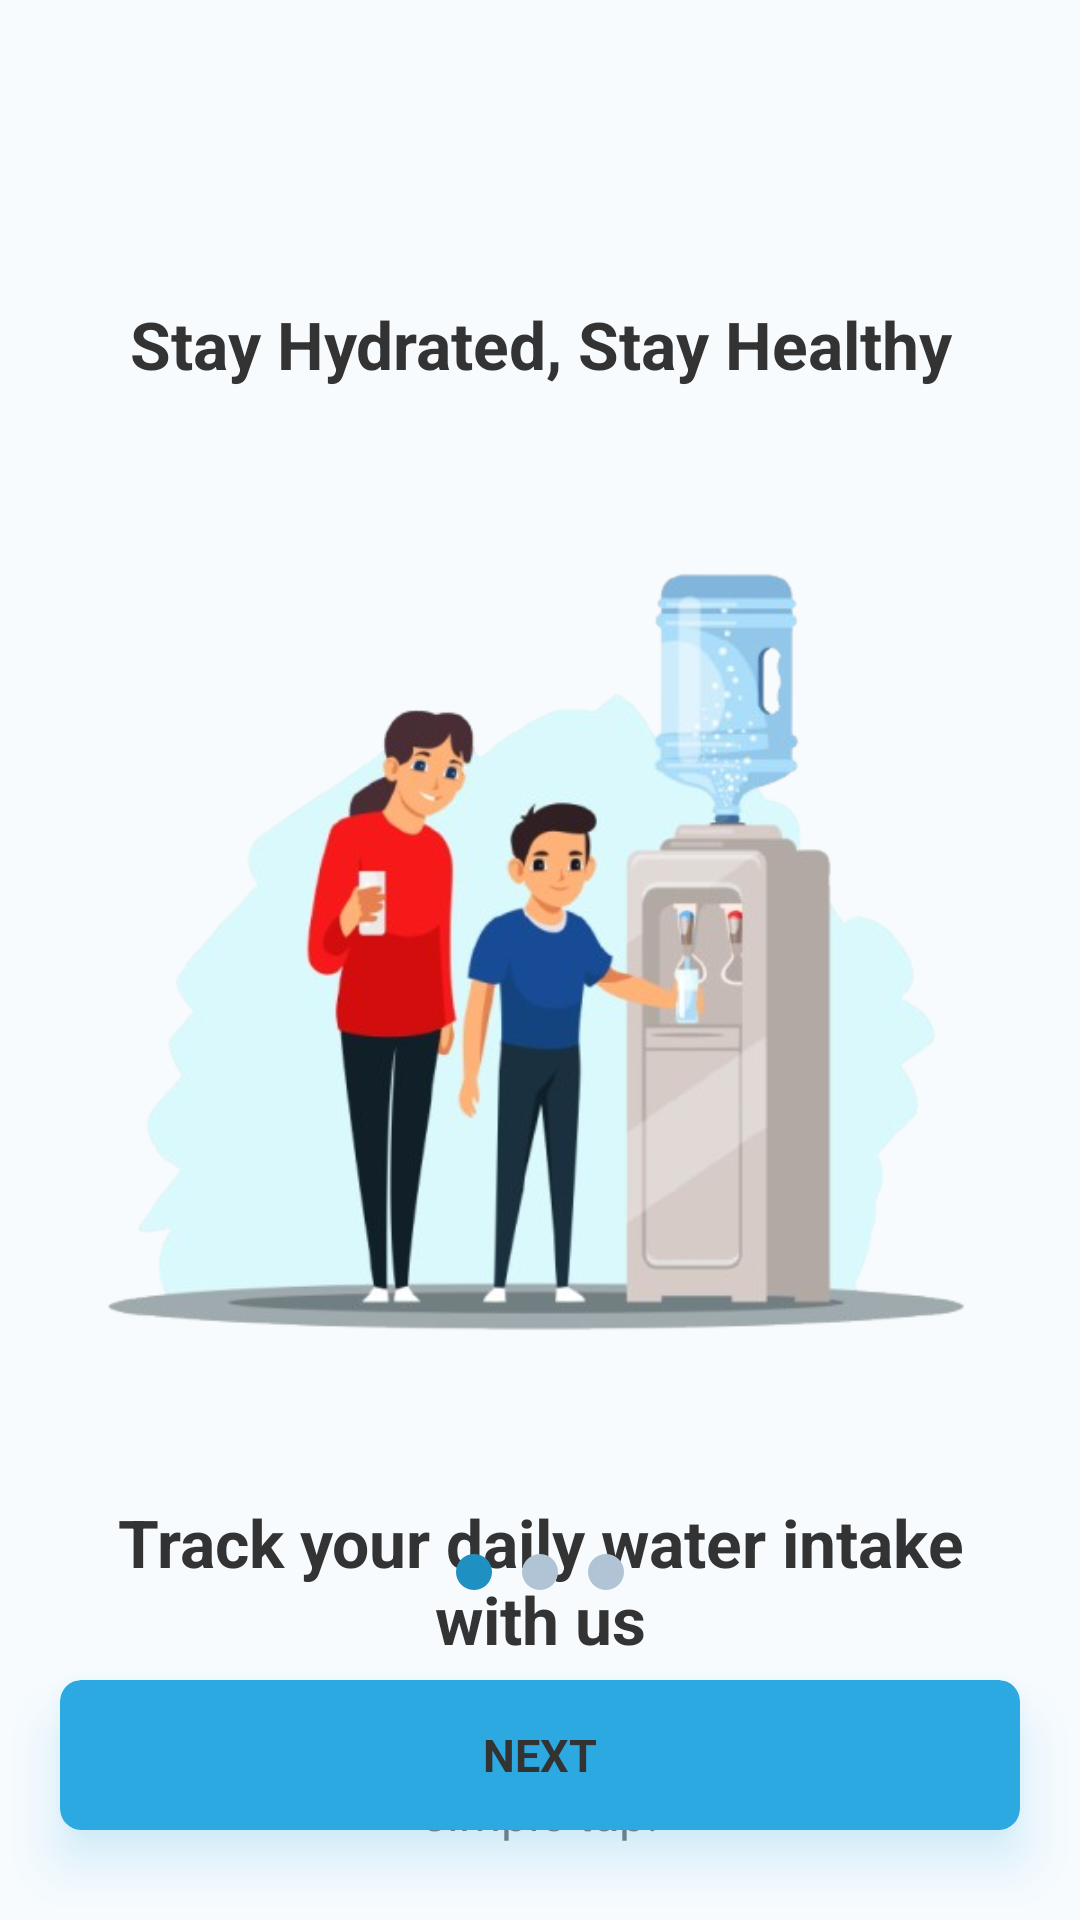

Layout XML and referenced resources for this Android screen:
<!-- AndroidManifest.xml: application theme Theme.GlassCount -->
<!-- res/layout/fragment_intro.xml -->
<?xml version="1.0" encoding="utf-8"?>
<androidx.constraintlayout.widget.ConstraintLayout xmlns:android="http://schemas.android.com/apk/res/android"
    xmlns:tools="http://schemas.android.com/tools"
    android:layout_width="match_parent"
    android:layout_height="match_parent"
    xmlns:app="http://schemas.android.com/apk/res-auto"
    android:background="@color/background"
    tools:context=".ui.onboard.IntroFragment">

    <androidx.constraintlayout.widget.ConstraintLayout
        android:id="@+id/mainLayout"
        android:layout_width="match_parent"
        android:layout_height="match_parent"
        app:layout_constraintBottom_toBottomOf="parent"
        app:layout_constraintEnd_toEndOf="parent"
        app:layout_constraintStart_toStartOf="parent"
        app:layout_constraintTop_toTopOf="parent">

        <TextView
            android:id="@+id/heading"
            android:layout_width="match_parent"
            android:layout_height="wrap_content"
            android:layout_marginHorizontal="30dp"
            android:text="Stay Hydrated, Stay Healthy"
            android:textAlignment="center"
            android:textColor="@color/text_primary"
            android:textSize="22sp"
            android:textStyle="bold"
            android:layout_marginTop="100dp"
            app:layout_constraintTop_toTopOf="parent"
            app:layout_constraintEnd_toEndOf="parent"
            app:layout_constraintStart_toStartOf="parent" />

        <ImageView
            android:id="@+id/imageView"
            android:layout_width="match_parent"
            android:layout_height="350dp"
            android:layout_marginStart="16dp"
            android:layout_marginEnd="16dp"
            android:src="@drawable/intro"
            android:layout_marginTop="10dp"
            app:layout_constraintEnd_toEndOf="parent"
            app:layout_constraintStart_toStartOf="parent"
            app:layout_constraintTop_toBottomOf="@+id/heading" />

        <TextView
            android:id="@+id/textView"
            android:layout_width="match_parent"
            android:layout_height="wrap_content"
            android:layout_marginHorizontal="30dp"
            android:text="Track your daily water intake with us"
            android:textAlignment="center"
            android:textColor="@color/text_primary"
            android:textSize="22sp"
            android:textStyle="bold"
            android:layout_marginTop="10dp"
            app:layout_constraintTop_toBottomOf="@+id/imageView"
            app:layout_constraintEnd_toEndOf="parent"
            app:layout_constraintStart_toStartOf="parent" />

        <TextView
            android:id="@+id/txt2"
            android:layout_width="match_parent"
            android:layout_height="wrap_content"
            android:layout_marginHorizontal="30dp"
            android:layout_marginTop="20dp"
            android:text="Achieve your hydration goals with a simple tap!"
            android:textAlignment="center"
            android:textColor="@color/text_secondary"
            android:textSize="16dp"
            app:layout_constraintEnd_toEndOf="parent"
            app:layout_constraintStart_toStartOf="parent"
            app:layout_constraintTop_toBottomOf="@+id/textView" />

        <LinearLayout
            android:id="@+id/dot"
            android:layout_width="wrap_content"
            android:layout_height="wrap_content"
            android:orientation="horizontal"
            android:layout_marginBottom="30dp"
            app:layout_constraintEnd_toEndOf="@id/next"
            app:layout_constraintStart_toStartOf="@id/next"
            app:layout_constraintBottom_toTopOf="@id/next">
            <LinearLayout
                android:layout_width="12dp"
                android:layout_height="12dp"
                android:background="@drawable/select_round_dot"/>
            <LinearLayout
                android:layout_width="12dp"
                android:layout_height="12dp"
                android:layout_marginHorizontal="10dp"
                android:background="@drawable/unselect_round_dot"/>
            <LinearLayout
                android:layout_width="12dp"
                android:layout_height="12dp"
                android:background="@drawable/unselect_round_dot"/>
        </LinearLayout>
        <com.google.android.material.card.MaterialCardView
            android:layout_width="match_parent"
            android:layout_height="50dp"
            app:cardBackgroundColor="@color/accent"
            android:outlineAmbientShadowColor="@color/accent"
            android:outlineSpotShadowColor="@color/accent"
            app:cardCornerRadius="7dp"
            app:cardElevation="10dp"
            android:elevation="10dp"
            android:id="@+id/next"
            app:layout_constraintBottom_toBottomOf="parent"
            app:layout_constraintEnd_toEndOf="parent"
            app:layout_constraintStart_toStartOf="parent"
            android:layout_marginHorizontal="20dp"
            android:layout_marginBottom="30dp">

            <TextView
                android:layout_width="wrap_content"
                android:layout_height="wrap_content"
                android:text="next"
                android:layout_gravity="center"
                android:textAllCaps="true"
                android:textColor="@color/text_primary"
                android:textSize="15sp"
                android:textStyle="bold" />

        </com.google.android.material.card.MaterialCardView>
    </androidx.constraintlayout.widget.ConstraintLayout>


</androidx.constraintlayout.widget.ConstraintLayout>
<!-- resources referenced by this layout -->
<resources>
  <color name="accent">#2da9e2</color>
  <color name="background">#F7FBFE</color>
  <color name="text_primary">#333333</color>
  <color name="text_secondary">#777777</color>
  <!-- drawable intro: png bitmap (drawable, 153035 bytes) -->
  <!-- drawable select_round_dot (drawable) -->
  <?xml version="1.0" encoding="utf-8"?>
  <shape xmlns:android="http://schemas.android.com/apk/res/android" android:shape="oval">
  
      <solid android:color="@color/icon_active"/>
  
  </shape>
  <!-- drawable unselect_round_dot (drawable) -->
  <?xml version="1.0" encoding="utf-8"?>
  <shape xmlns:android="http://schemas.android.com/apk/res/android" android:shape="oval">
  
      <solid android:color="@color/icon_inactive"/>
  
  </shape>
  <style name="Theme.GlassCount" parent="Base.Theme.GlassCount" />
  <color name="icon_active">#1E90C2</color>
  <color name="icon_inactive">#B0C4D5</color>
  <style name="Base.Theme.GlassCount" parent="Theme.MaterialComponents.DayNight.NoActionBar">
          
          <item name="colorPrimary">@color/primary_color</item>
          <item name="colorPrimaryDark">@color/primary_color</item>
          <item name="colorAccent">@color/accent</item>
      </style>
  <color name="primary_color">#4ebfed</color>
</resources>
